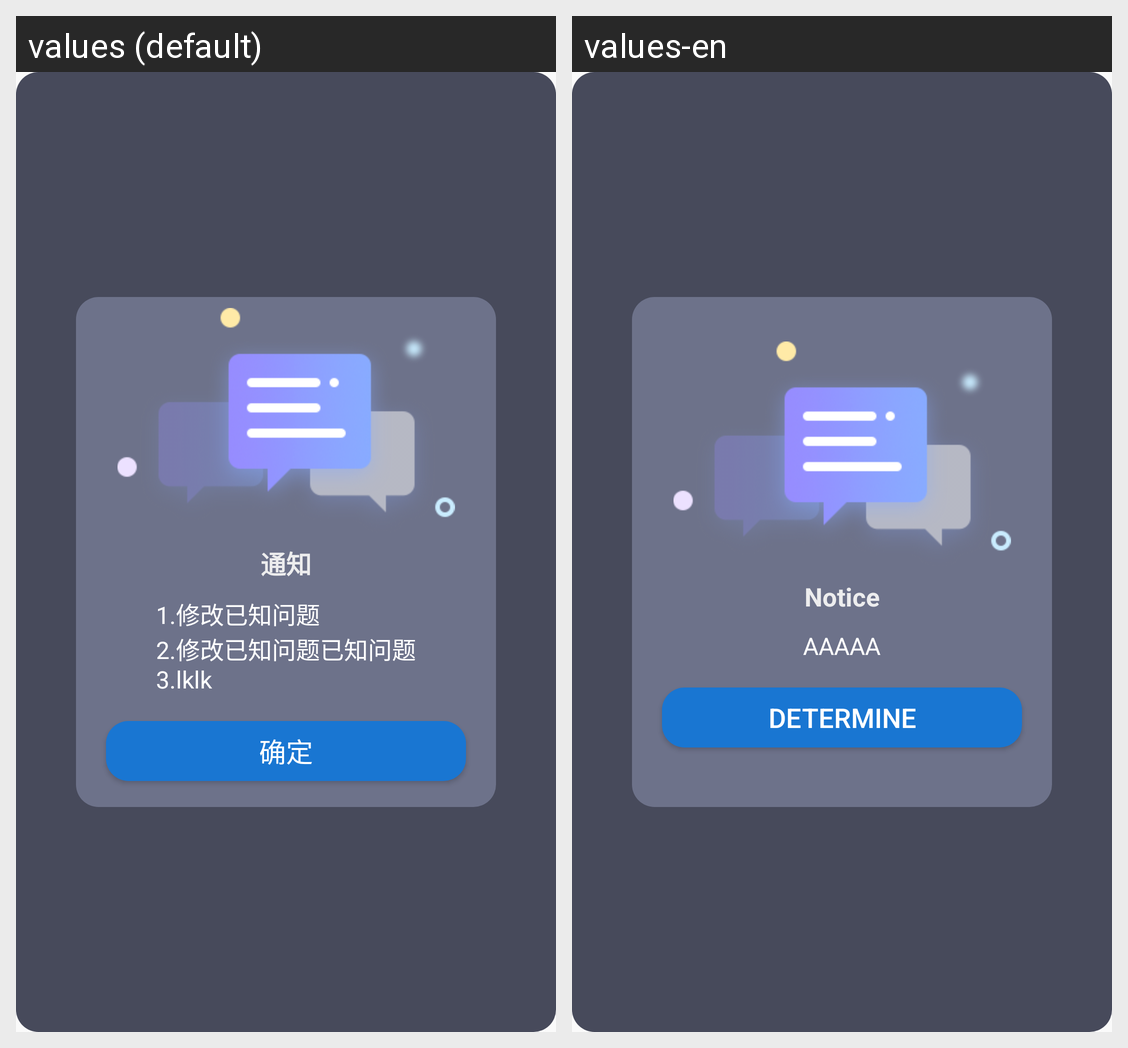

This grid shows one Android layout under two languages. Give, for every string resource on the screen, its name, the default text and each shown locale's text.
Android screen res/layout/alter.xml rendered under 2 locales, left to right: values (default), values-en. Device: Nexus 5 (rendered at 1080×1920; each locale shown at half size, 540×960, under a caption strip naming it); theme ThemeTitleTheme.
Strings drawn on this screen, with the default value and each locale's value (text and hints the layout hard-codes, and strings that could not be matched under every locale, appear in the picture but are not listed):

d35
  values: 通知
  values-en: Notice

d36
  values: 1.修改已知问题
      2.修改已知问题已知问题
      3.lklk
  values-en: AAAAA

basic_data15
  values: 确定
  values-en: Determine
